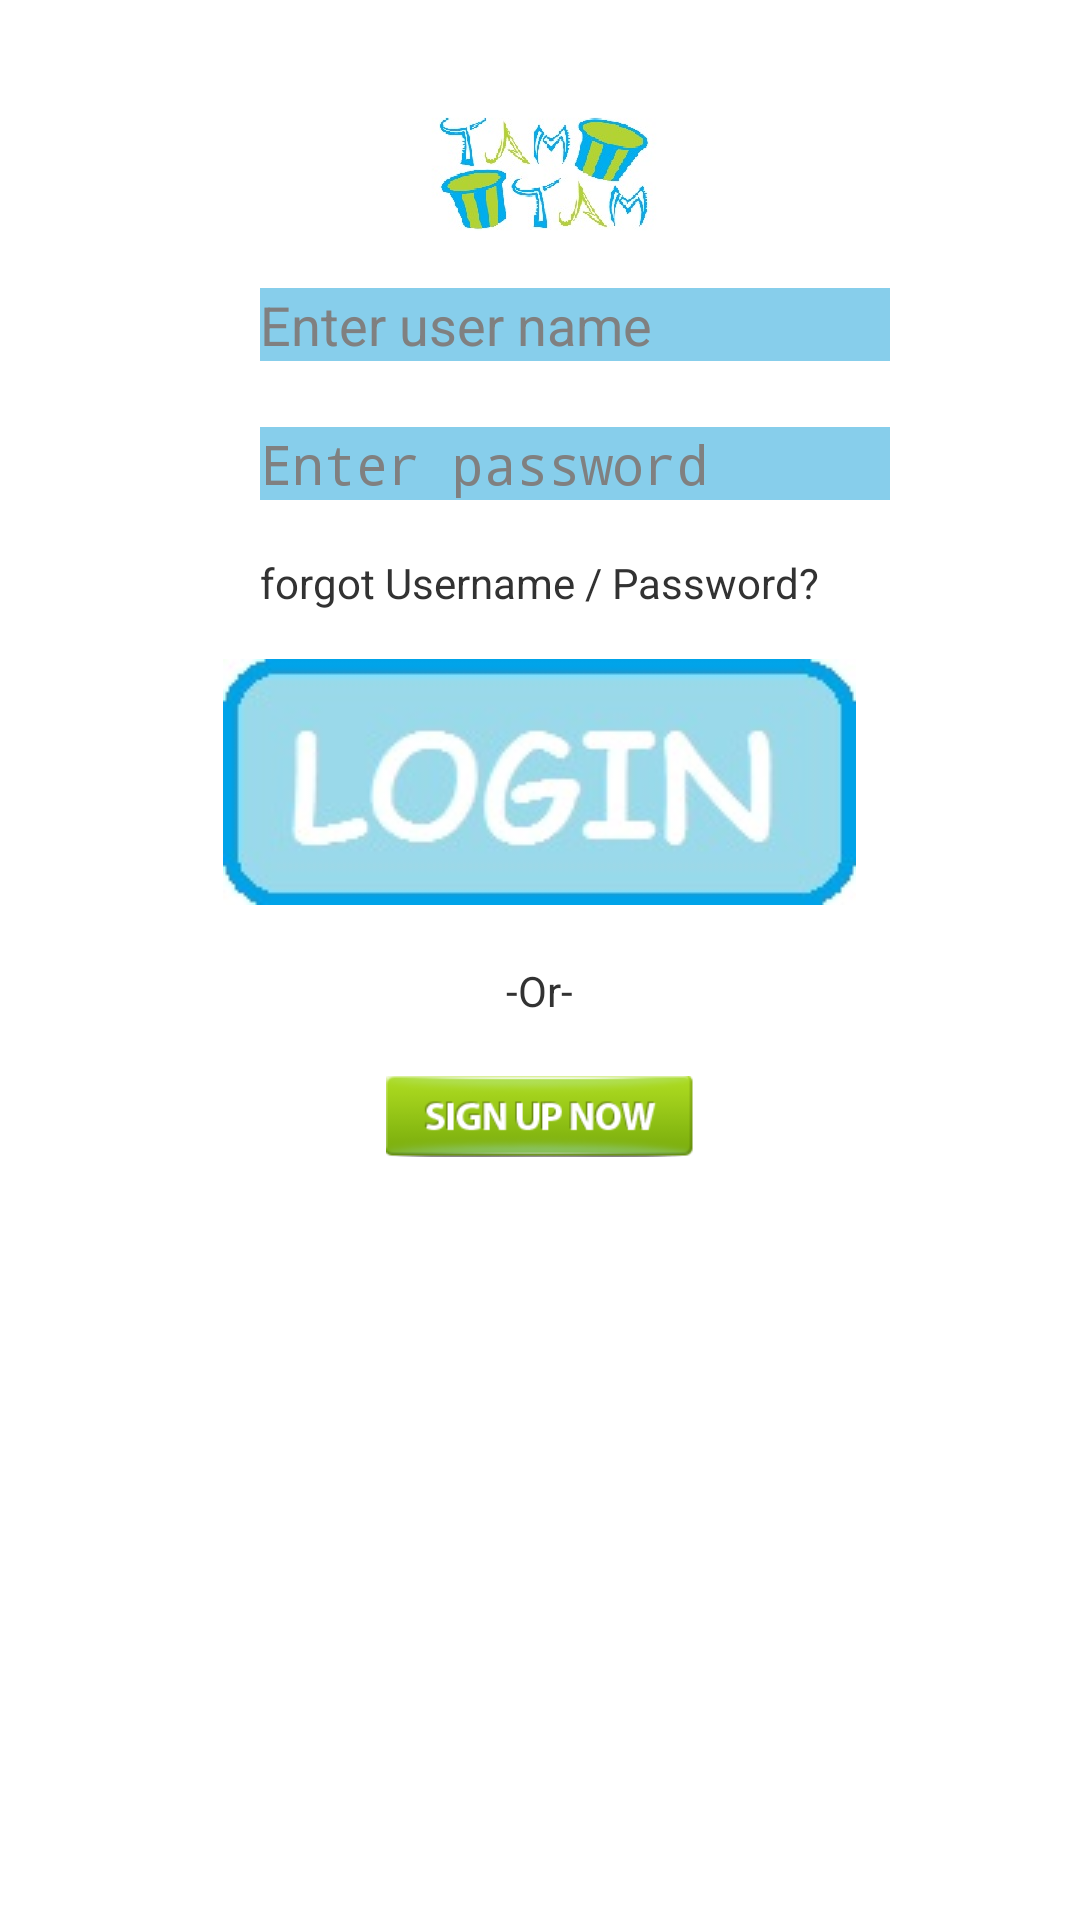

This screen was rendered from an Android layout file. Write that file and the resources it references.
<!-- AndroidManifest.xml: application theme android:Theme.Holo.Light -->
<!-- res/layout/activity_yamo_first.xml -->
<RelativeLayout xmlns:android="http://schemas.android.com/apk/res/android"
    xmlns:tools="http://schemas.android.com/tools"
    android:layout_width="match_parent"
    android:layout_height="match_parent"
    android:background="#ffffff"
    android:paddingBottom="@dimen/activity_vertical_margin"
    android:paddingLeft="@dimen/activity_horizontal_margin"
    android:paddingRight="@dimen/activity_horizontal_margin"
    android:paddingTop="@dimen/activity_vertical_margin"
    tools:context=".YamoFirstActivity" >

    <ImageView
        android:id="@+id/logo"
        android:layout_width="wrap_content"
        android:layout_height="wrap_content"
        android:layout_alignParentTop="true"
        android:layout_centerHorizontal="true"
        android:layout_marginTop="34dp"
        android:contentDescription="@string/logodescribe"
        android:src="@drawable/logo" />

    <EditText
        android:id="@+id/password"
        android:layout_width="wrap_content"
        android:layout_height="wrap_content"
        android:layout_alignLeft="@+id/userName"
        android:layout_below="@+id/userName"
        android:layout_marginTop="22dp"
        android:background="#87CEEB"
        android:ems="10"
        android:hint="@string/password"
        android:inputType="textPassword" />

    <ImageButton
        android:id="@+id/create"
        android:layout_width="wrap_content"
        android:layout_height="wrap_content"
        android:layout_below="@+id/choicetext"
        android:layout_centerHorizontal="true"
        android:layout_marginTop="16dp"
        android:background="#ffffff"
        android:contentDescription="@string/loginButtondescription"
        android:onClick="login"
        android:src="@drawable/loginbutton" />

    <EditText
        android:id="@+id/userName"
        android:layout_width="wrap_content"
        android:layout_height="wrap_content"
        android:layout_alignLeft="@+id/choicetext"
        android:layout_below="@+id/logo"
        android:layout_marginTop="18dp"
        android:background="#87CEEB"
        android:ems="10"
        android:hint="@string/username" />

    <TextView
        android:id="@+id/skip"
        android:layout_width="wrap_content"
        android:layout_height="wrap_content"
        android:layout_below="@+id/create"
        android:layout_centerHorizontal="true"
        android:layout_marginTop="19dp"
        android:text="@string/or"
        android:textAppearance="?android:attr/textAppearanceSmall" />

    <ImageButton
        android:id="@+id/signupbutton"
        android:layout_width="wrap_content"
        android:layout_height="wrap_content"
        android:layout_below="@+id/skip"
        android:layout_centerHorizontal="true"
        android:layout_marginTop="19dp"
        android:background="#ffffff"
        android:contentDescription="@string/signUp"
        android:onClick="signing"
        android:src="@drawable/signp" />

    <TextView
        android:id="@+id/choicetext"
        android:layout_width="wrap_content"
        android:layout_height="wrap_content"
        android:layout_below="@+id/password"
        android:layout_centerHorizontal="true"
        android:layout_marginTop="18dp"
        android:text="@string/forgetPassword"
        android:textAppearance="?android:attr/textAppearanceSmall" />

</RelativeLayout>
<!-- resources referenced by this layout -->
<resources>
  <!-- drawable loginbutton: png bitmap (drawable-mdpi, 8714 bytes) -->
  <!-- drawable logo: png bitmap (drawable-xxhdpi, 16739 bytes) -->
  <!-- drawable signp: png bitmap (drawable-xhdpi, 7856 bytes) -->
  <string name="forgetPassword">forgot Username / Password?</string>
  <string name="loginButtondescription">login button</string>
  <string name="logodescribe">describe</string>
  <string name="or">-Or-</string>
  <string name="password">Enter password</string>
  <string name="signUp">sign-up button</string>
  <string name="username">Enter user name</string>
</resources>
